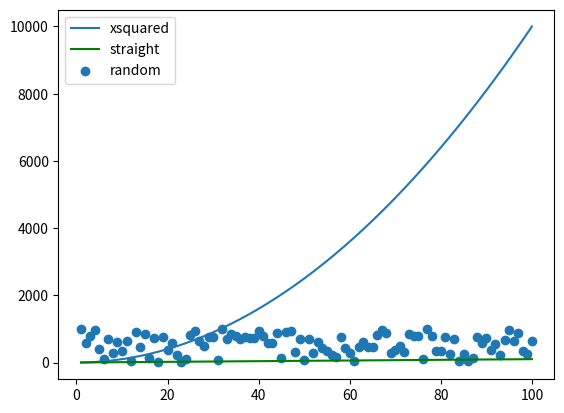

Generate this figure with matplotlib:
import numpy as np 
import matplotlib.pyplot as plt 

xpoints = np.array(range(1, 101))
ypoints = xpoints * xpoints

plt.plot(xpoints, ypoints, label = 'xsquared')
plt.plot(xpoints, xpoints, label = 'straight', color = 'green')



#plt.savefig('lecture1.png')

randompoints = np.random.randint(1, 1000, 100)
plt.scatter(xpoints, randompoints, label = 'random')

plt.legend()
plt.show()